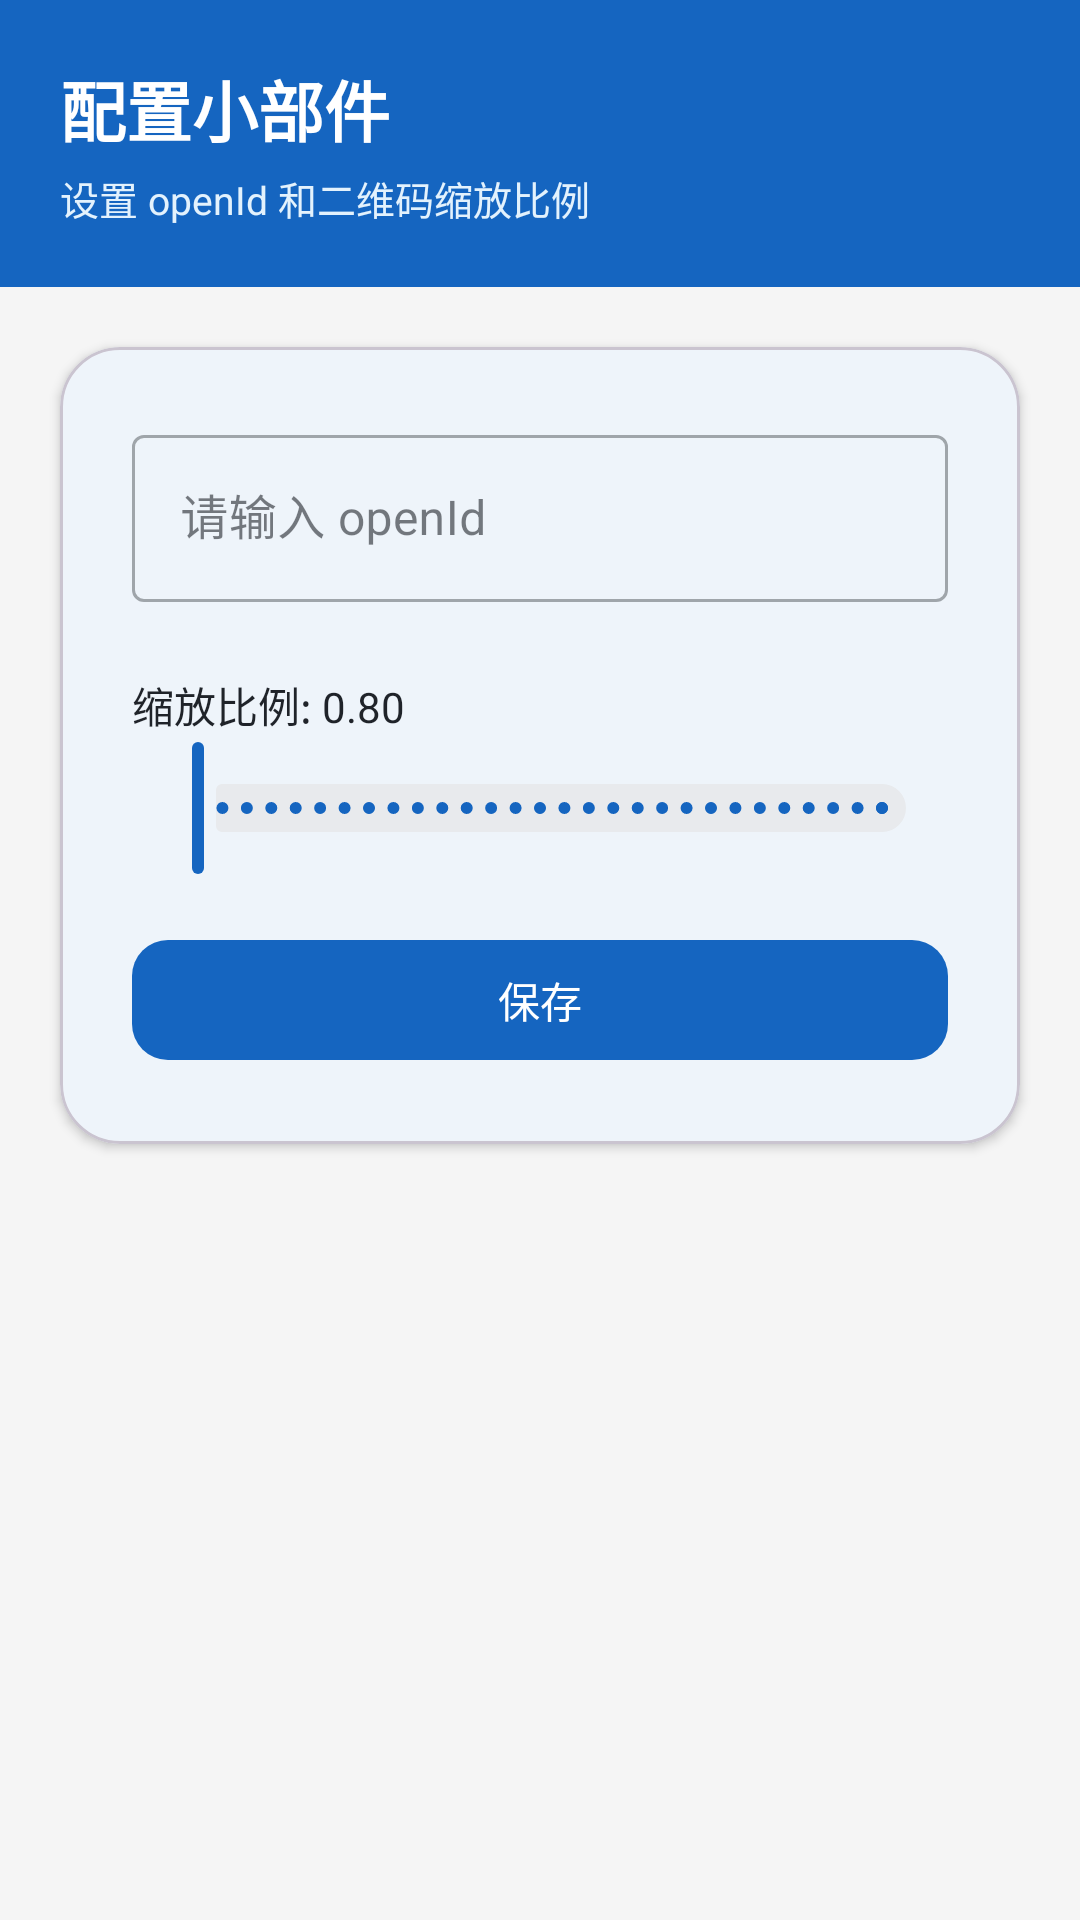

The Android layout XML behind this screen, and the referenced resources:
<!-- AndroidManifest.xml: application theme Theme.HuiHuTong -->
<!-- res/layout/activity_widget_configure.xml -->
<?xml version="1.0" encoding="utf-8"?>
<LinearLayout xmlns:android="http://schemas.android.com/apk/res/android"
    xmlns:app="http://schemas.android.com/apk/res-auto"
    android:layout_width="match_parent"
    android:layout_height="match_parent"
    android:orientation="vertical"
    android:background="@color/surface">

    
    <LinearLayout
        android:layout_width="match_parent"
        android:layout_height="wrap_content"
        android:background="@color/primary"
        android:orientation="vertical"
        android:padding="20dp">

        <TextView
            android:layout_width="wrap_content"
            android:layout_height="wrap_content"
            android:text="配置小部件"
            android:textColor="@color/white"
            android:textSize="22sp"
            android:textStyle="bold" />

        <TextView
            android:layout_width="wrap_content"
            android:layout_height="wrap_content"
            android:layout_marginTop="4dp"
            android:text="设置 openId 和二维码缩放比例"
            android:textColor="#E3F2FD"
            android:textSize="13sp" />
    </LinearLayout>

    <com.google.android.material.card.MaterialCardView
        android:layout_width="match_parent"
        android:layout_height="wrap_content"
        android:layout_margin="20dp"
        app:cardCornerRadius="20dp"
        app:cardElevation="2dp"
        app:cardBackgroundColor="@color/card_background">

        <LinearLayout
            android:layout_width="match_parent"
            android:layout_height="wrap_content"
            android:orientation="vertical"
            android:padding="24dp">

            <com.google.android.material.textfield.TextInputLayout
                android:layout_width="match_parent"
                android:layout_height="wrap_content"
                android:hint="@string/hint_openid"
                style="@style/Widget.MaterialComponents.TextInputLayout.OutlinedBox">

                <com.google.android.material.textfield.TextInputEditText
                    android:id="@+id/open_id_edit"
                    android:layout_width="match_parent"
                    android:layout_height="wrap_content"
                    android:inputType="text" />

            </com.google.android.material.textfield.TextInputLayout>

            <TextView
                android:id="@+id/scale_label"
                android:layout_width="wrap_content"
                android:layout_height="wrap_content"
                android:layout_marginTop="24dp"
                android:text="缩放比例: 0.80"
                android:textColor="@color/text_primary"
                android:textSize="14sp" />

            <com.google.android.material.slider.Slider
                android:id="@+id/scale_slider"
                android:layout_width="match_parent"
                android:layout_height="wrap_content"
                android:valueFrom="0.4"
                android:valueTo="1.0"
                android:stepSize="0.01"
                app:trackColorInactive="@color/divider"
                app:trackColorActive="@color/primary"
                app:thumbColor="@color/primary" />

            <com.google.android.material.button.MaterialButton
                android:id="@+id/save_button"
                android:layout_width="match_parent"
                android:layout_height="wrap_content"
                android:layout_marginTop="16dp"
                android:text="@string/save"
                android:textColor="@color/white"
                app:cornerRadius="12dp"
                app:backgroundTint="@color/primary" />

        </LinearLayout>

    </com.google.android.material.card.MaterialCardView>

</LinearLayout>
<!-- resources referenced by this layout -->
<resources>
  <color name="card_background">#FFFFFFFF</color>
  <color name="divider">#FFE8EAED</color>
  <color name="primary">#FF1565C0</color>
  <color name="surface">#FFF5F5F5</color>
  <color name="text_primary">#FF1F2329</color>
  <color name="white">#FFFFFFFF</color>
  <string name="hint_openid">请输入 openId</string>
  <string name="save">保存</string>
  <style name="Theme.HuiHuTong" parent="Theme.Material3.DayNight.NoActionBar">
          <item name="colorPrimary">@color/primary</item>
          <item name="colorPrimaryVariant">@color/primary_dark</item>
          <item name="colorOnPrimary">@color/white</item>
          <item name="colorSecondary">@color/accent</item>
          <item name="colorSecondaryVariant">@color/accent</item>
          <item name="android:colorBackground">@color/surface</item>
          <item name="colorSurface">@color/card_background</item>
          <item name="colorOnSurface">@color/text_primary</item>
          <item name="colorOnSurfaceVariant">@color/text_secondary</item>
          <item name="android:statusBarColor">@color/white</item>
          <item name="android:windowLightStatusBar">true</item>
      </style>
  <color name="primary_dark">#FF0D47A1</color>
  <color name="accent">#FF1565C0</color>
  <color name="text_secondary">#FF666666</color>
</resources>
